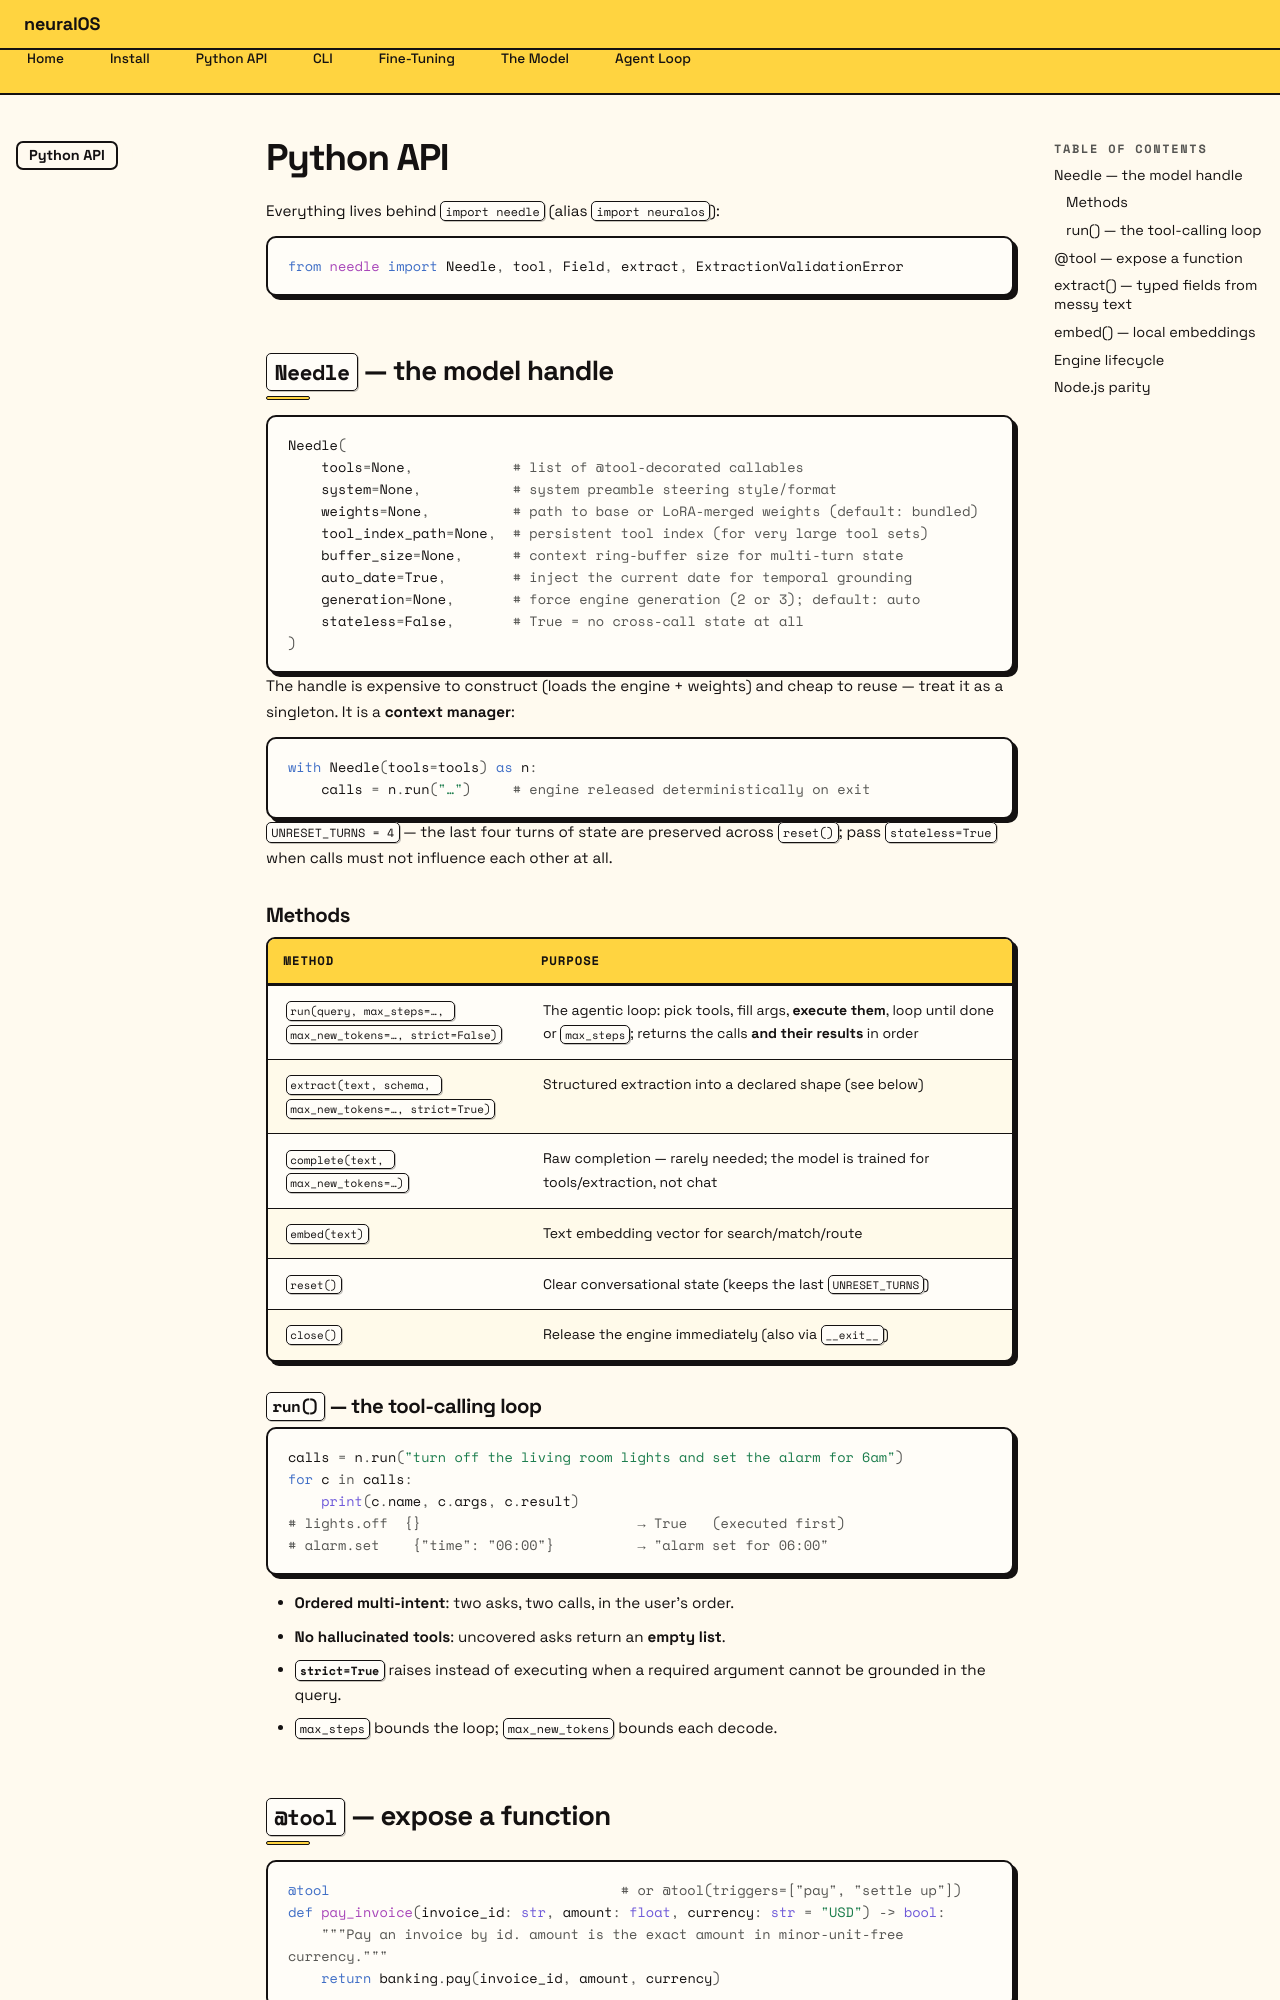

repository: DrOlu/neuralOS · page: python-api/index.html · generator: mkdocs

# Python API

Everything lives behind `import needle` (alias `import neuralos`):

```python
from needle import Needle, tool, Field, extract, ExtractionValidationError
```

## `Needle` — the model handle

```python
Needle(
    tools=None,            # list of @tool-decorated callables
    system=None,           # system preamble steering style/format
    weights=None,          # path to base or LoRA-merged weights (default: bundled)
    tool_index_path=None,  # persistent tool index (for very large tool sets)
    buffer_size=None,      # context ring-buffer size for multi-turn state
    auto_date=True,        # inject the current date for temporal grounding
    generation=None,       # force engine generation (2 or 3); default: auto
    stateless=False,       # True = no cross-call state at all
)
```

The handle is expensive to construct (loads the engine + weights) and cheap to reuse — treat it as a singleton. It is a **context manager**:

```python
with Needle(tools=tools) as n:
    calls = n.run("…")     # engine released deterministically on exit
```

`UNRESET_TURNS = 4` — the last four turns of state are preserved across `reset()`; pass `stateless=True` when calls must not influence each other at all.

### Methods

| Method | Purpose |
|---|---|
| `run(query, max_steps=…, max_new_tokens=…, strict=False)` | The agentic loop: pick tools, fill args, **execute them**, loop until done or `max_steps`; returns the calls **and their results** in order |
| `extract(text, schema, max_new_tokens=…, strict=True)` | Structured extraction into a declared shape (see below) |
| `complete(text, max_new_tokens=…)` | Raw completion — rarely needed; the model is trained for tools/extraction, not chat |
| `embed(text)` | Text embedding vector for search/match/route |
| `reset()` | Clear conversational state (keeps the last `UNRESET_TURNS`) |
| `close()` | Release the engine immediately (also via `__exit__`) |

### `run()` — the tool-calling loop

```python
calls = n.run("turn off the living room lights and set the alarm for 6am")
for c in calls:
    print(c.name, c.args, c.result)
# lights.off  {}                          → True   (executed first)
# alarm.set    {"time": "06:00"}          → "alarm set for 06:00"
```

- **Ordered multi-intent**: two asks, two calls, in the user's order.
- **No hallucinated tools**: uncovered asks return an **empty list**.
- **`strict=True`** raises instead of executing when a required argument cannot be grounded in the query.
- `max_steps` bounds the loop; `max_new_tokens` bounds each decode.
